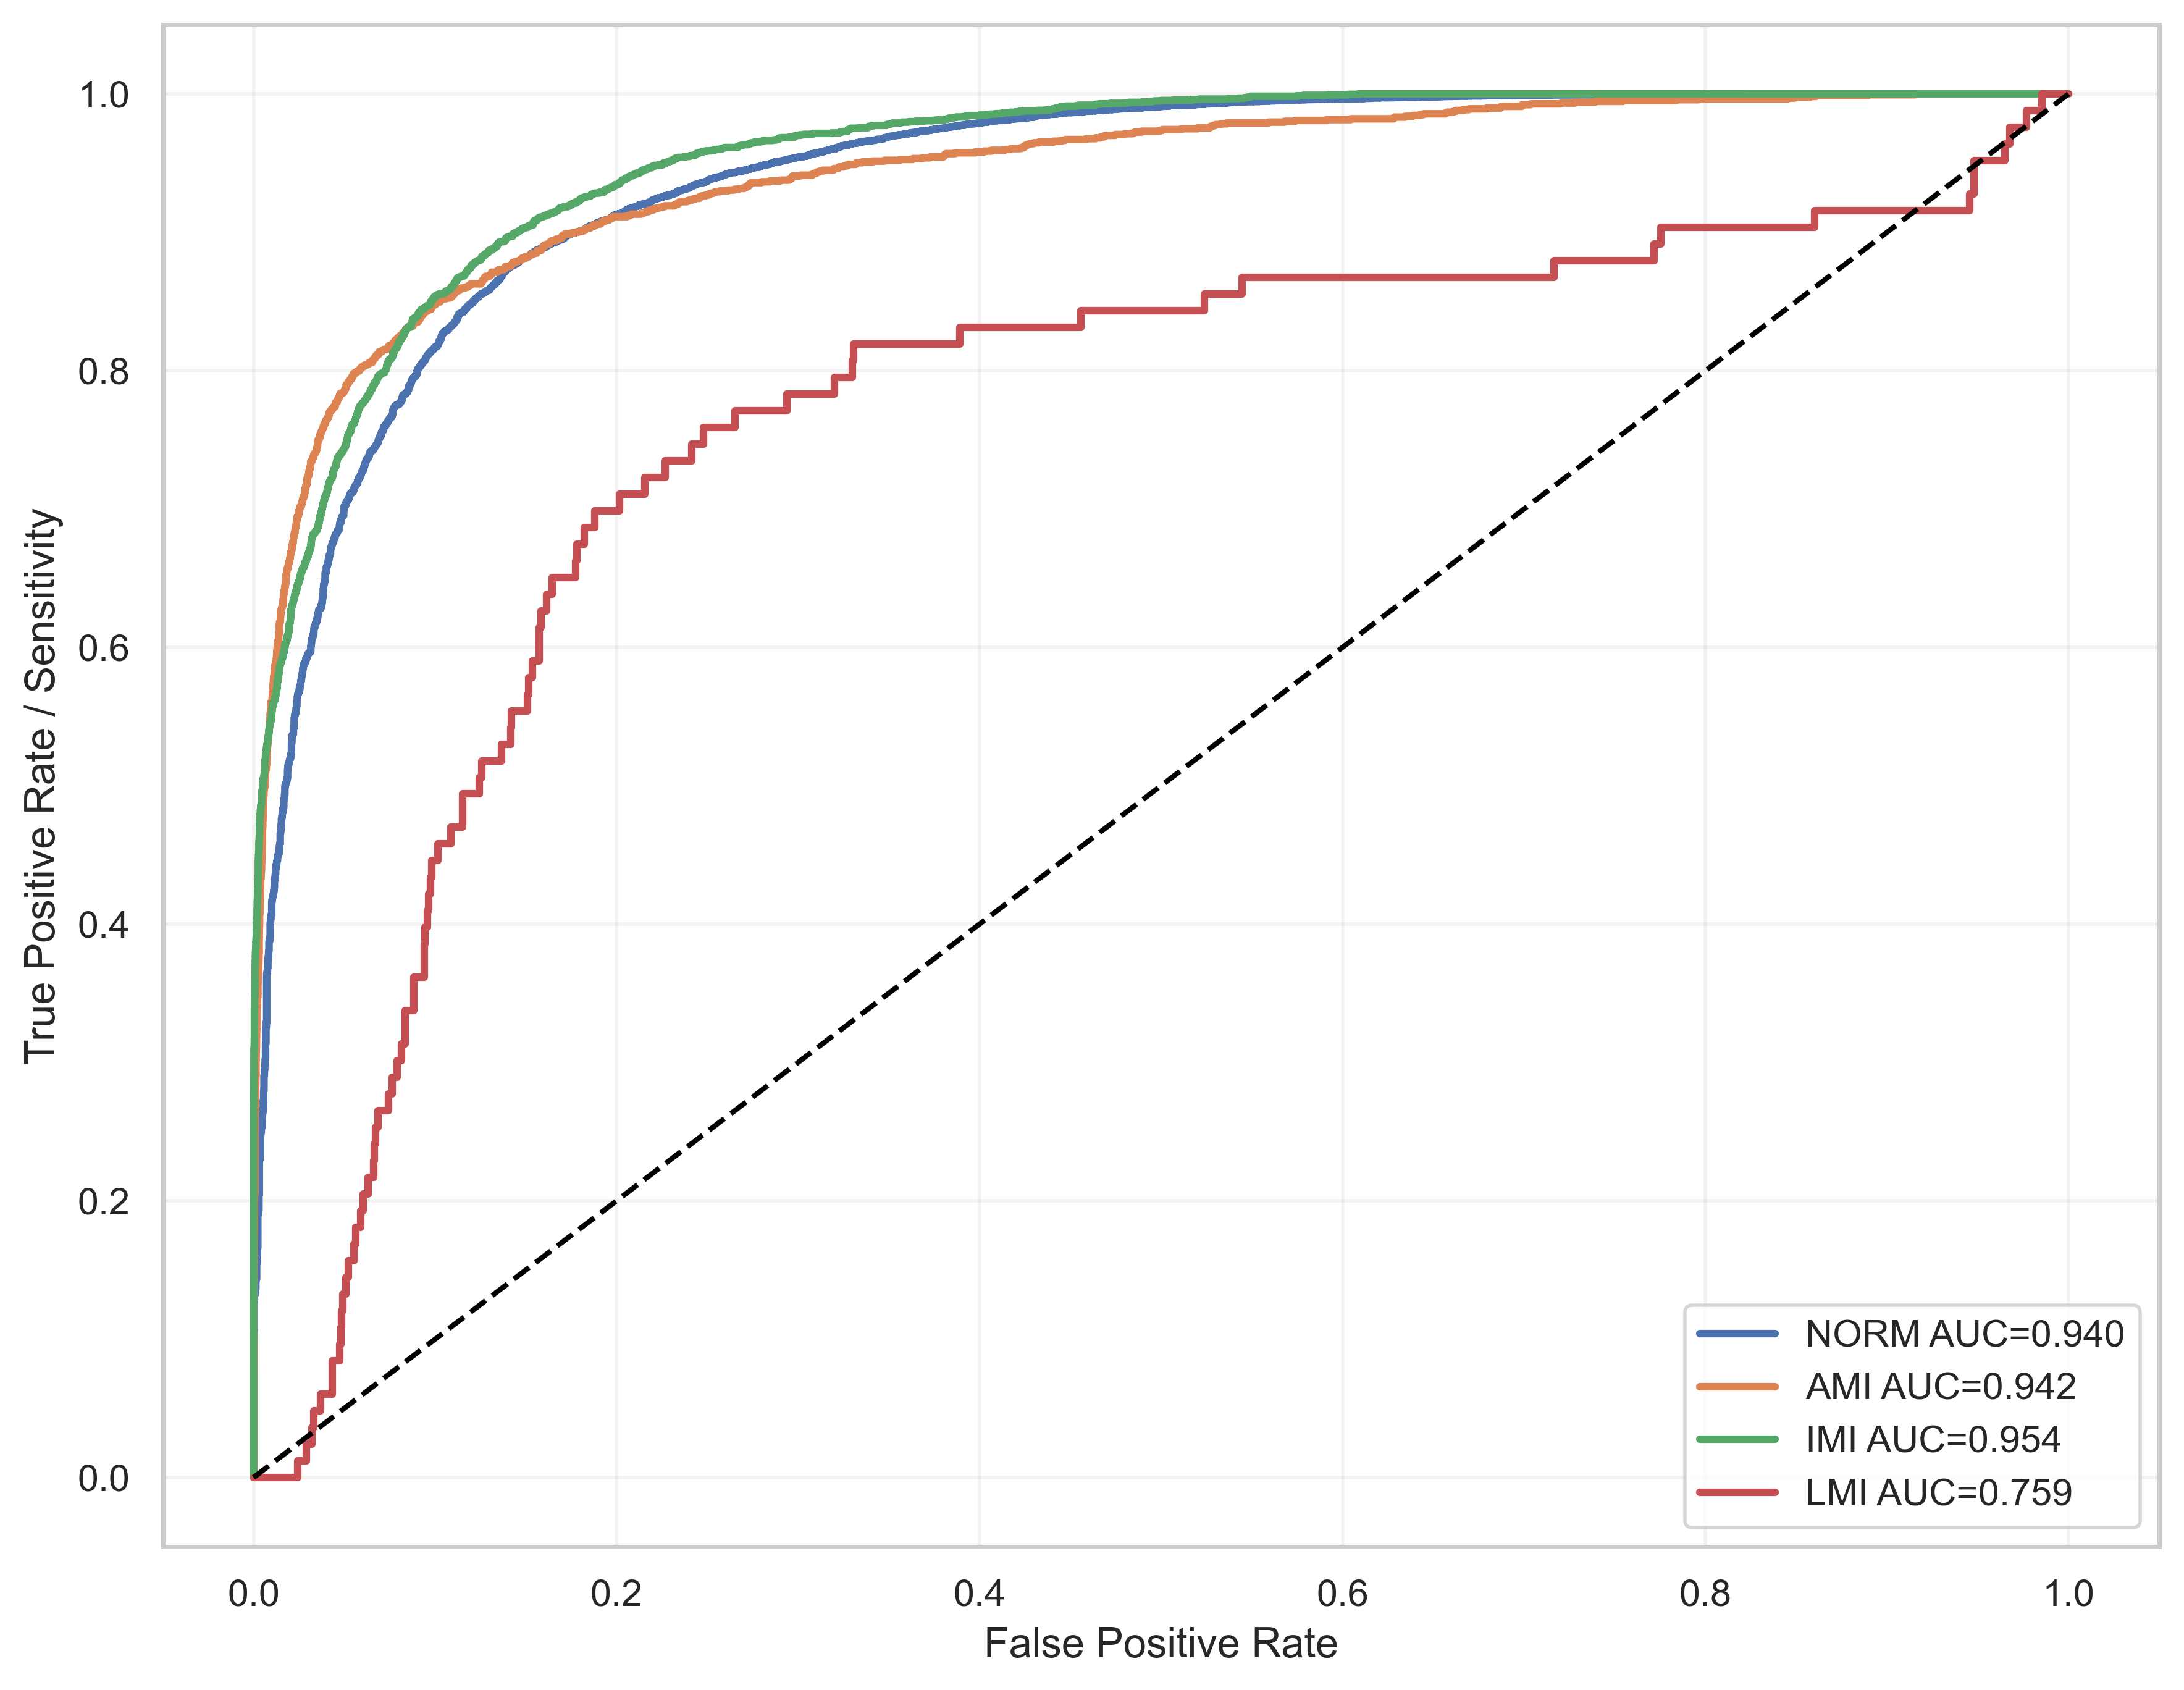

Data behind this chart, as committed beside it:
label, fpr, tpr, auc
NORM, 0.0, 0.0, 0.9398
NORM, 0.0, 4.977848573846384e-05, 0.9398
NORM, 0.0, 0.004032, 0.9398
NORM, 0.0, 0.004132, 0.9398
NORM, 0.0, 0.004381, 0.9398
NORM, 0.0, 0.00448, 0.9398
NORM, 0.0, 0.00453, 0.9398
NORM, 0.0, 0.004629, 0.9398
NORM, 0.0, 0.004928, 0.9398
NORM, 0.0, 0.005028, 0.9398
NORM, 0.0, 0.005326, 0.9398
NORM, 0.0, 0.005426, 0.9398
NORM, 0.0, 0.006073, 0.9398
NORM, 0.0, 0.006173, 0.9398
NORM, 0.0, 0.006621, 0.9398
NORM, 0.0, 0.00672, 0.9398
NORM, 0.0, 0.006869, 0.9398
NORM, 0.0, 0.006969, 0.9398
NORM, 0.0, 0.007019, 0.9398
NORM, 0.0, 0.007118, 0.9398
NORM, 0.0, 0.007467, 0.9398
NORM, 0.0, 0.007566, 0.9398
NORM, 0.0, 0.008213, 0.9398
NORM, 0.0, 0.008313, 0.9398
NORM, 0.0, 0.008512, 0.9398
NORM, 0.0, 0.008612, 0.9398
NORM, 0.0, 0.009906, 0.9398
NORM, 0.0, 0.01001, 0.9398
NORM, 0.0, 0.0107, 0.9398
NORM, 0.0, 0.0108, 0.9398
NORM, 0.0, 0.0117, 0.9398
NORM, 0.0, 0.0118, 0.9398
NORM, 0.0, 0.0119, 0.9398
NORM, 0.0, 0.012, 0.9398
NORM, 0.0, 0.01205, 0.9398
NORM, 0.0, 0.01215, 0.9398
NORM, 0.0, 0.01314, 0.9398
NORM, 0.0, 0.01334, 0.9398
NORM, 0.0, 0.01409, 0.9398
NORM, 0.0, 0.01429, 0.9398
NORM, 0.0, 0.01468, 0.9398
NORM, 0.0, 0.01483, 0.9398
NORM, 0.0, 0.01533, 0.9398
NORM, 0.0, 0.01543, 0.9398
NORM, 0.0, 0.01548, 0.9398
NORM, 0.0, 0.01558, 0.9398
NORM, 0.0, 0.01573, 0.9398
NORM, 0.0, 0.01583, 0.9398
NORM, 0.0, 0.01613, 0.9398
NORM, 0.0, 0.01623, 0.9398
NORM, 0.0, 0.01638, 0.9398
NORM, 0.0, 0.01668, 0.9398
NORM, 0.0, 0.01678, 0.9398
NORM, 0.0, 0.01717, 0.9398
NORM, 0.0, 0.01727, 0.9398
NORM, 0.0, 0.01807, 0.9398
NORM, 0.0, 0.01817, 0.9398
NORM, 0.0, 0.01847, 0.9398
NORM, 0.0, 0.01857, 0.9398
NORM, 0.0, 0.01867, 0.9398
... 9,465 more rows
